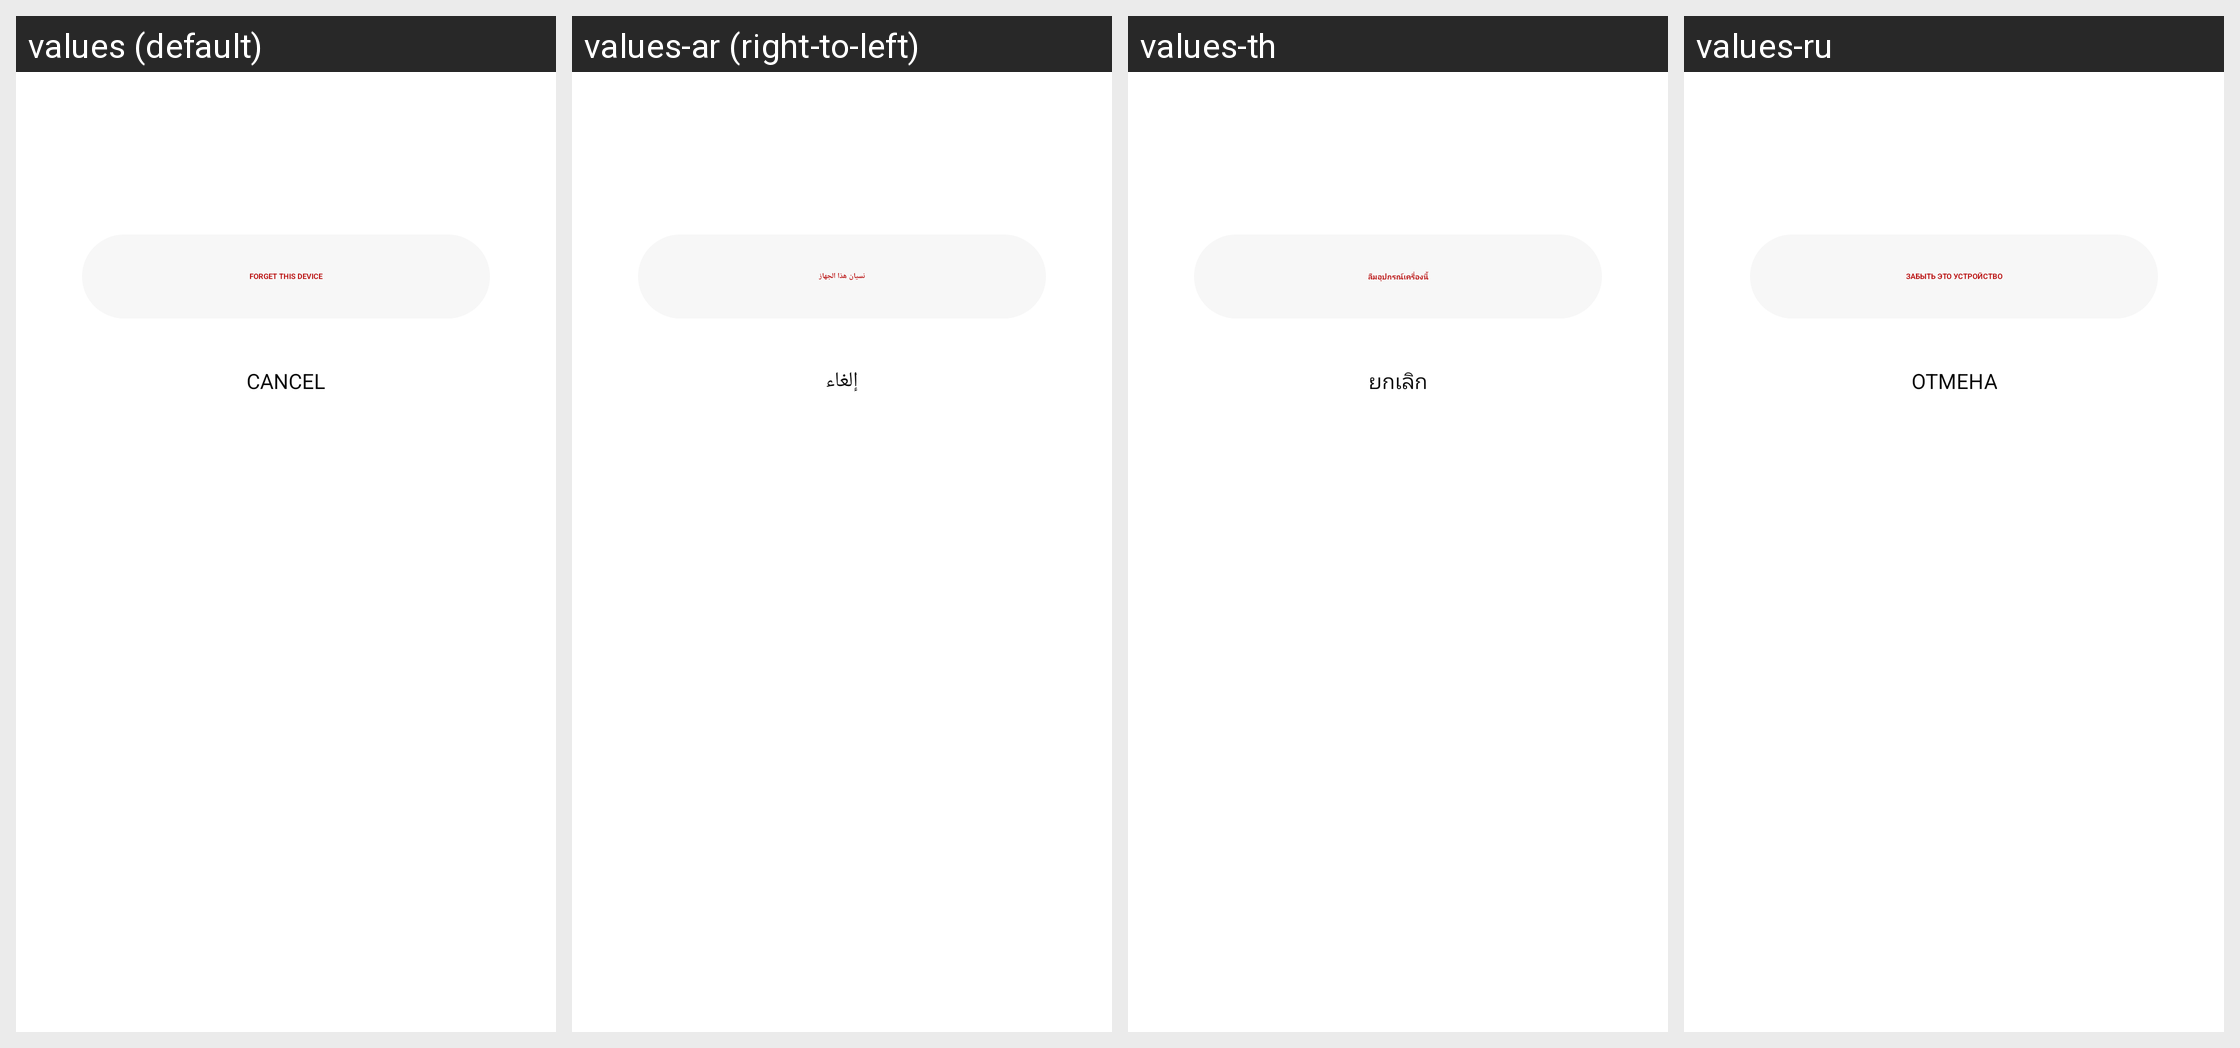

Strings drawn on this Android screen and how each of the app's shown locales translates them:
Android screen res/layout/fragment_forgot_device.xml rendered under 4 locales, left to right: values (default), values-ar (right-to-left), values-th, values-ru. Device: Nexus 5 (rendered at 1080×1920; each locale shown at half size, 540×960, under a caption strip naming it); theme Theme.NoiseAudio.
Other locales in the repository, not shown: values-af, values-am, values-as, values-be, values-bn, values-bs, values-ca, values-da, values-de, values-el, values-en-rGB, values-en-rXC, values-es, values-et, values-fi, values-fr, values-fr-rCA, values-gl, values-he, values-hi, values-hr, values-hu, values-it, values-iw, values-ja, values-ka, values-kk, values-km, values-kn, values-ko, values-kr, values-ky, values-mk, values-nb, values-ne, values-nl, values-or, values-pa, values-pt, values-pt-rBR, values-ro, values-sq, values-sr, values-sv, values-ta, values-tl, values-tr, values-uk, values-vi, values-zh, values-zh-rCN, values-zh-rHK, values-zh-rTW.
Strings drawn on this screen, with the default value and each locale's value (text and hints the layout hard-codes, and strings that could not be matched under every locale, appear in the picture but are not listed):

text_forget_this_device
  values: Forget this device
  values-ar: نسيان هذا الجهاز
  values-th: ลืมอุปกรณ์เครื่องนี้
  values-ru: Забыть это устройство

text_cancel
  values: Cancel
  values-ar: إلغاء
  values-th: ยกเลิก
  values-ru: отмена
